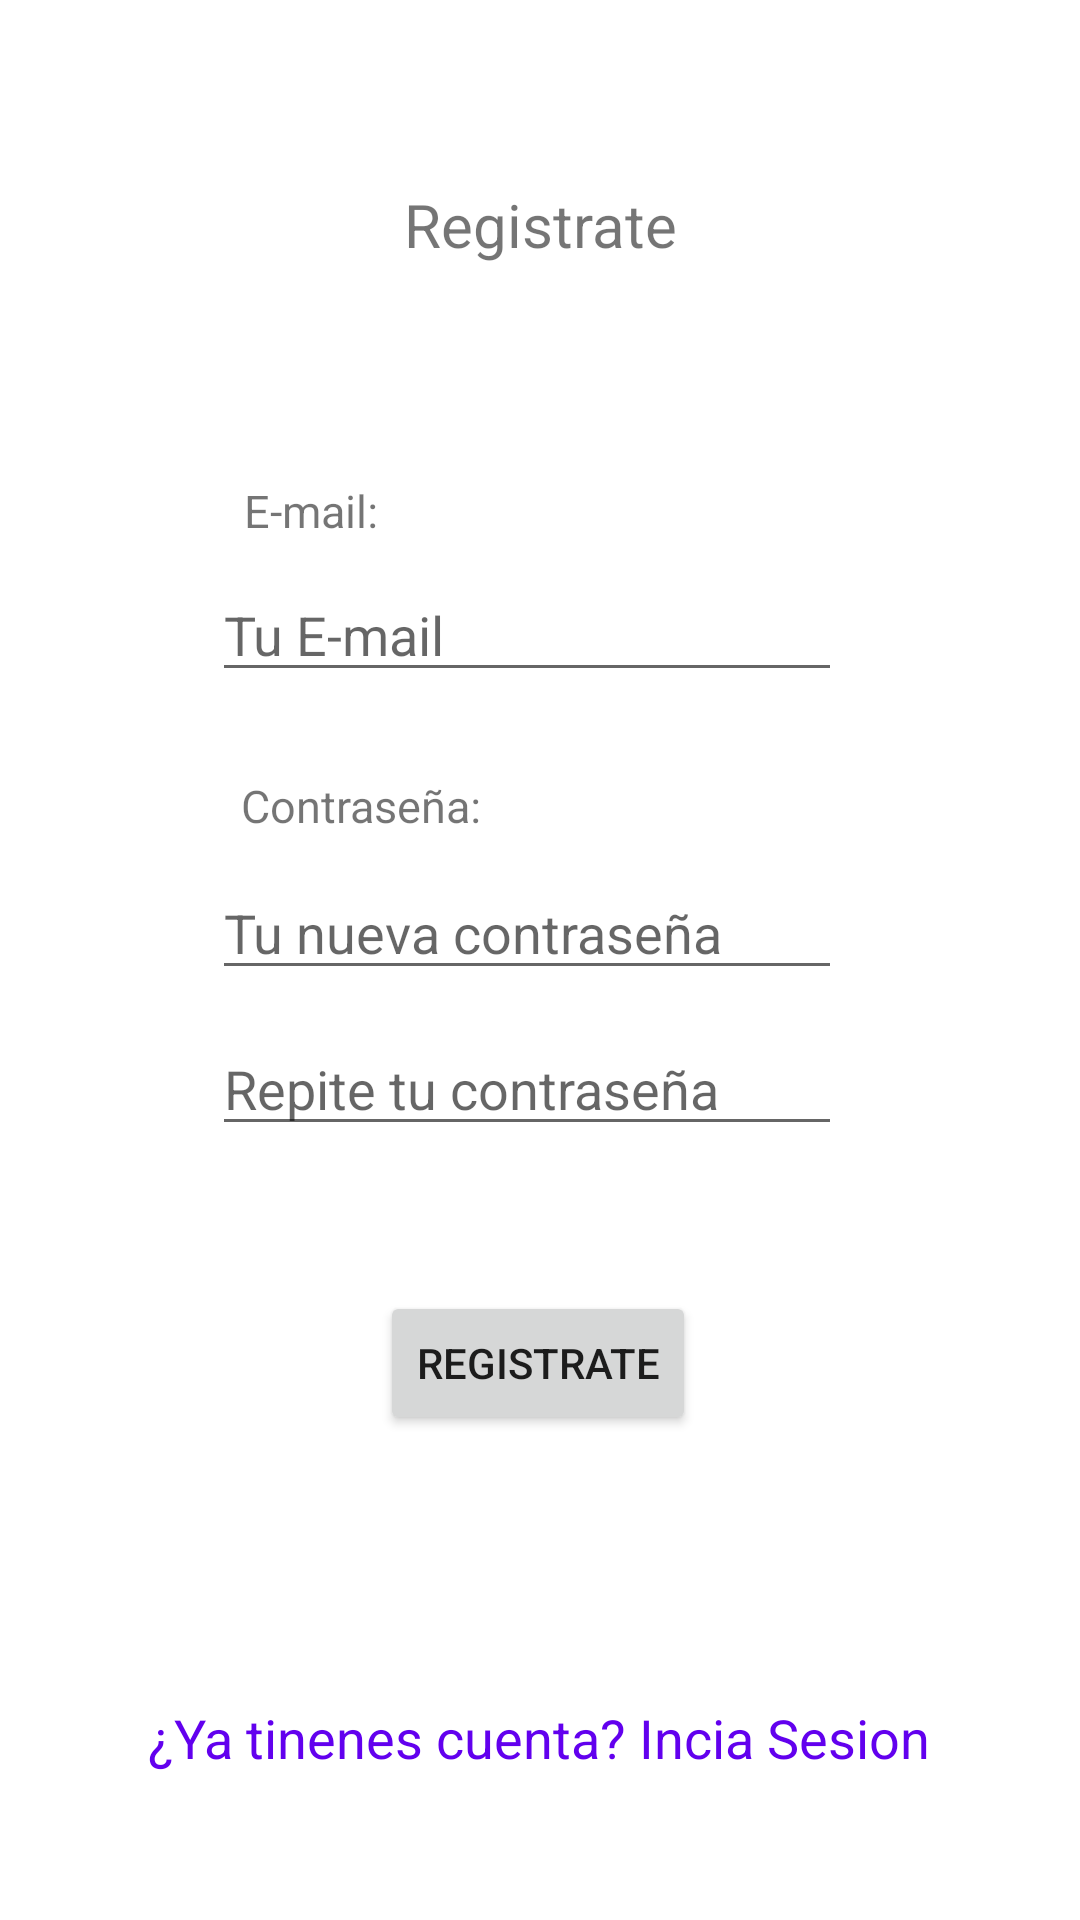

Here is an Android app screen rendered from its layout file. Give the layout XML and the strings, colors and styles it references.
<!-- AndroidManifest.xml: application theme Theme.ZodicalReminder -->
<!-- res/layout/activity_registro.xml -->
<?xml version="1.0" encoding="utf-8"?>
<androidx.constraintlayout.widget.ConstraintLayout xmlns:android="http://schemas.android.com/apk/res/android"
    xmlns:app="http://schemas.android.com/apk/res-auto"
    xmlns:tools="http://schemas.android.com/tools"
    android:layout_width="match_parent"
    android:layout_height="match_parent"
    tools:context=".Registro">

    <Button
        android:id="@+id/buttonRegistro"
        android:layout_width="wrap_content"
        android:layout_height="wrap_content"
        android:text="Registrate"
        app:layout_constraintBottom_toBottomOf="parent"
        app:layout_constraintEnd_toEndOf="parent"
        app:layout_constraintHorizontal_bias="0.498"
        app:layout_constraintStart_toStartOf="parent"
        app:layout_constraintTop_toTopOf="parent"
        app:layout_constraintVertical_bias="0.727" />

    <TextView
        android:id="@+id/textViewHaciaLogin"
        android:layout_width="wrap_content"
        android:layout_height="wrap_content"
        android:foregroundTint="@color/purple_500"
        android:linksClickable="true"
        android:text="¿Ya tinenes cuenta? Incia Sesion"
        android:textColor="@color/purple_500"
        android:textSize="18dp"

        app:layout_constraintBottom_toBottomOf="parent"
        app:layout_constraintEnd_toEndOf="parent"
        app:layout_constraintHorizontal_bias="0.497"
        app:layout_constraintStart_toStartOf="parent"
        app:layout_constraintTop_toTopOf="parent"
        app:layout_constraintVertical_bias="0.921" />

    <EditText
        android:id="@+id/editTextTextPasswordRegistro"
        android:layout_width="wrap_content"
        android:layout_height="wrap_content"
        android:ems="10"
        android:hint="Tu nueva contraseña"
        android:inputType="textPassword"
        app:layout_constraintBottom_toBottomOf="parent"
        app:layout_constraintEnd_toEndOf="parent"
        app:layout_constraintHorizontal_bias="0.472"
        app:layout_constraintStart_toStartOf="parent"
        app:layout_constraintTop_toTopOf="parent"
        app:layout_constraintVertical_bias="0.482" />

    <EditText
        android:id="@+id/editTextTextPasswordRegistro2"
        android:layout_width="wrap_content"
        android:layout_height="wrap_content"
        android:ems="10"
        android:hint="Repite tu contraseña"
        android:inputType="textPassword"
        app:layout_constraintBottom_toBottomOf="parent"
        app:layout_constraintEnd_toEndOf="parent"
        app:layout_constraintHorizontal_bias="0.472"
        app:layout_constraintStart_toStartOf="parent"
        app:layout_constraintTop_toTopOf="parent"
        app:layout_constraintVertical_bias="0.569" />

    <TextView
        android:id="@+id/textView6"
        android:layout_width="wrap_content"
        android:layout_height="wrap_content"
        android:text="E-mail:"
        android:textSize="15dp"

        app:layout_constraintBottom_toBottomOf="parent"
        app:layout_constraintEnd_toEndOf="parent"
        app:layout_constraintHorizontal_bias="0.258"
        app:layout_constraintStart_toStartOf="parent"
        app:layout_constraintTop_toTopOf="parent"
        app:layout_constraintVertical_bias="0.258" />

    <EditText
        android:id="@+id/editTextTextEmailRegistro"
        android:layout_width="wrap_content"
        android:layout_height="wrap_content"
        android:ems="10"
        android:hint="Tu E-mail"
        android:inputType="textEmailAddress"
        app:layout_constraintBottom_toBottomOf="parent"
        app:layout_constraintEnd_toEndOf="parent"
        app:layout_constraintHorizontal_bias="0.472"
        app:layout_constraintStart_toStartOf="parent"
        app:layout_constraintTop_toTopOf="parent"
        app:layout_constraintVertical_bias="0.316" />

    <TextView
        android:id="@+id/textView7"
        android:layout_width="wrap_content"
        android:layout_height="wrap_content"
        android:text="Contraseña:"
        android:textSize="15dp"

        app:layout_constraintBottom_toBottomOf="parent"
        app:layout_constraintEnd_toEndOf="parent"
        app:layout_constraintHorizontal_bias="0.287"
        app:layout_constraintStart_toStartOf="parent"
        app:layout_constraintTop_toTopOf="parent"
        app:layout_constraintVertical_bias="0.417" />

    <TextView
        android:id="@+id/textView2"
        android:layout_width="wrap_content"
        android:layout_height="wrap_content"
        android:text="Registrate"
        android:textSize="20dp"
        app:layout_constraintBottom_toBottomOf="parent"
        app:layout_constraintEnd_toEndOf="parent"
        app:layout_constraintStart_toStartOf="parent"
        app:layout_constraintTop_toTopOf="parent"
        app:layout_constraintVertical_bias="0.10" />
</androidx.constraintlayout.widget.ConstraintLayout>
<!-- resources referenced by this layout -->
<resources>
  <style name="Theme.ZodicalReminder" parent="Theme.MaterialComponents.DayNight.DarkActionBar">
          
          <item name="colorPrimary">@color/purple_500</item>
          <item name="colorPrimaryVariant">@color/purple_700</item>
          <item name="colorOnPrimary">@color/white</item>
          
          <item name="colorSecondary">@color/teal_200</item>
          <item name="colorSecondaryVariant">@color/teal_700</item>
          <item name="colorOnSecondary">@color/black</item>
          
          <item name="android:statusBarColor">?attr/colorPrimaryVariant</item>
          
      </style>
  <!-- not gathered from this repository: default colours our renderer supplied (Android Studio template values) -->
  <color name="purple_500">#FF6200EE</color>
  <color name="purple_700">#FF3700B3</color>
  <color name="teal_200">#FF03DAC5</color>
  <color name="teal_700">#FF018786</color>
  <color name="black">#FF000000</color>
  <color name="white">#FFFFFFFF</color>
</resources>
